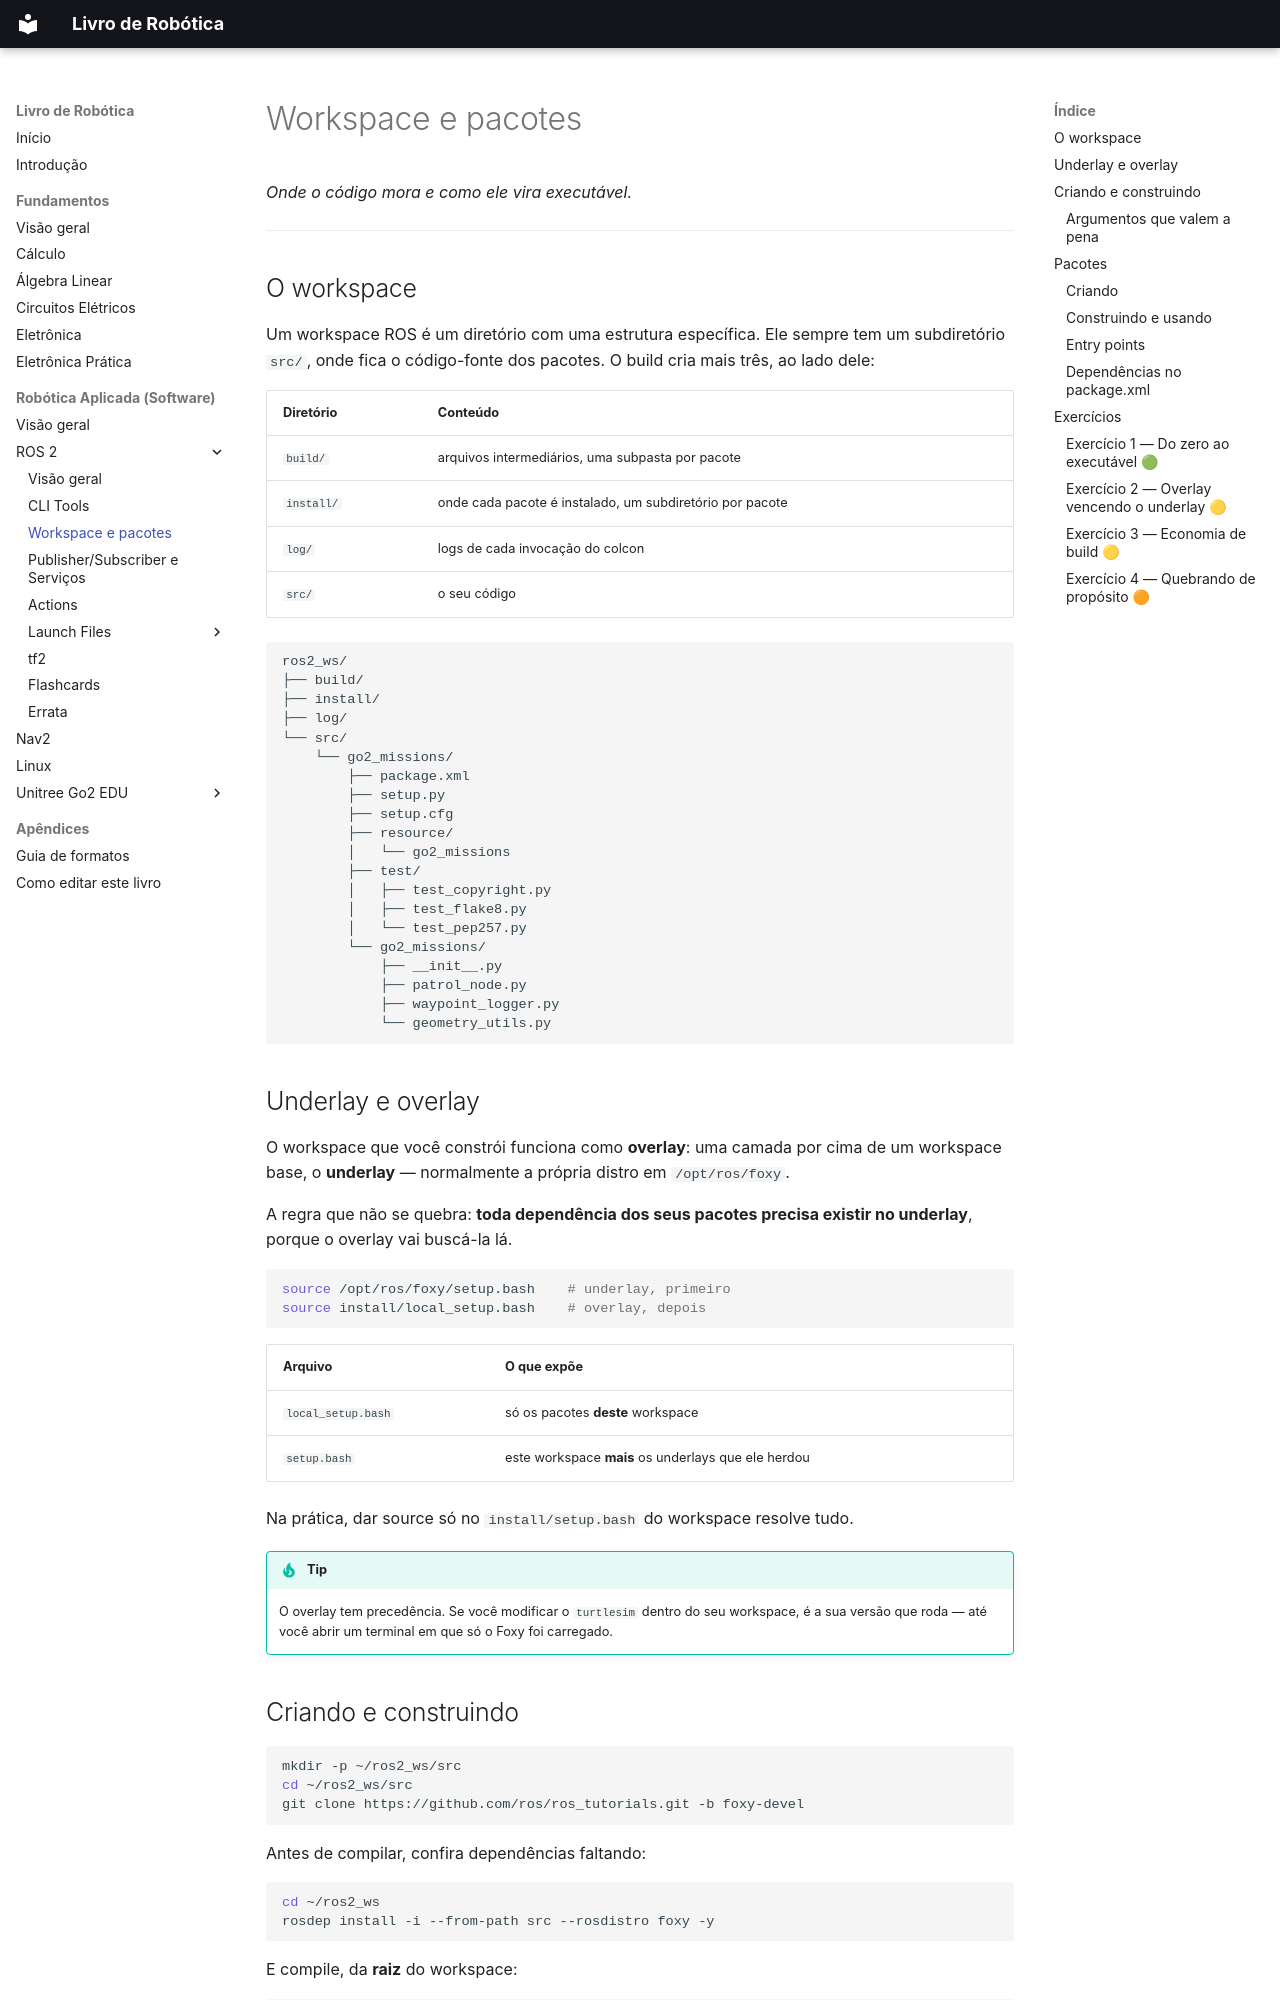

repository: jmetrimiranda/robotics_tutorials · page: 03-robotica-aplicada/01-ros2/02-workspace-e-pacotes/index.html · generator: mkdocs

# Workspace e pacotes

*Onde o código mora e como ele vira executável.*

---

## O workspace

Um workspace ROS é um diretório com uma estrutura específica. Ele sempre tem um
subdiretório `src/`, onde fica o código-fonte dos pacotes. O build cria mais
três, ao lado dele:

| Diretório | Conteúdo |
|---|---|
| `build/` | arquivos intermediários, uma subpasta por pacote |
| `install/` | onde cada pacote é instalado, um subdiretório por pacote |
| `log/` | logs de cada invocação do colcon |
| `src/` | o seu código |

```
ros2_ws/
├── build/
├── install/
├── log/
└── src/
    └── go2_missions/
        ├── package.xml
        ├── setup.py
        ├── setup.cfg
        ├── resource/
        │   └── go2_missions
        ├── test/
        │   ├── test_copyright.py
        │   ├── test_flake8.py
        │   └── test_pep257.py
        └── go2_missions/
            ├── __init__.py
            ├── patrol_node.py
            ├── waypoint_logger.py
            └── geometry_utils.py
```

## Underlay e overlay

O workspace que você constrói funciona como **overlay**: uma camada por cima de
um workspace base, o **underlay** — normalmente a própria distro em
`/opt/ros/foxy`.

A regra que não se quebra: **toda dependência dos seus pacotes precisa existir
no underlay**, porque o overlay vai buscá-la lá.

```bash
source /opt/ros/foxy/setup.bash    # underlay, primeiro
source install/local_setup.bash    # overlay, depois
```

| Arquivo | O que expõe |
|---|---|
| `local_setup.bash` | só os pacotes **deste** workspace |
| `setup.bash` | este workspace **mais** os underlays que ele herdou |

Na prática, dar source só no `install/setup.bash` do workspace resolve tudo.

!!! tip
    O overlay tem precedência. Se você modificar o `turtlesim` dentro do seu
    workspace, é a sua versão que roda — até você abrir um terminal em que só
    o Foxy foi carregado.

## Criando e construindo

```bash
mkdir -p ~/ros2_ws/src
cd ~/ros2_ws/src
git clone https://github.com/ros/ros_tutorials.git -b foxy-devel
```

Antes de compilar, confira dependências faltando:

```bash
cd ~/ros2_ws
rosdep install -i --from-path src --rosdistro foxy -y
```

E compile, da **raiz** do workspace:

```bash
colcon build
```

```
Starting >>> turtlesim
Finished <<< turtlesim [5.49s]

Summary: 1 package finished [5.58s]
```
